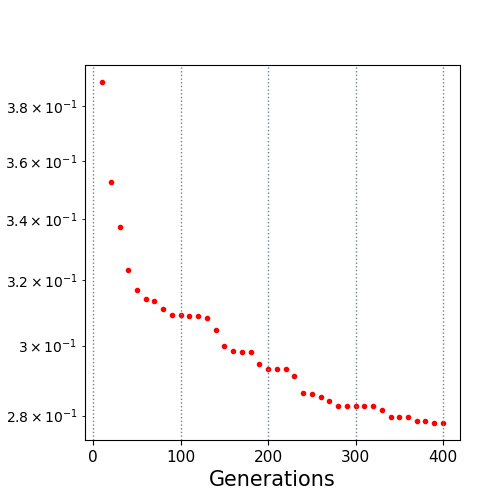

Source data for this figure (header and first rows):
10.0, 0.389068
20.0, 0.3526
30.0, 0.3373
40.0, 0.3233
50.0, 0.3169
60.0, 0.314
70.0, 0.3134
80.0, 0.3112
90.0, 0.3092
100.0, 0.3092
110.0, 0.3088
120.0, 0.3088
130.0, 0.3082
140.0, 0.3046
150.0, 0.3
160.0, 0.2984
170.0, 0.2981
180.0, 0.2981
190.0, 0.2947
200.0, 0.2932
210.0, 0.2931
220.0, 0.2931
230.0, 0.2912
240.0, 0.2862
250.0, 0.2862
260.0, 0.2851
270.0, 0.2841
280.0, 0.2827
290.0, 0.2827
300.0, 0.2827
310.0, 0.2827
320.0, 0.2827
330.0, 0.2815
340.0, 0.2796
350.0, 0.2796
360.0, 0.2796
370.0, 0.2786
380.0, 0.2786
390.0, 0.278
400.0, 0.278
